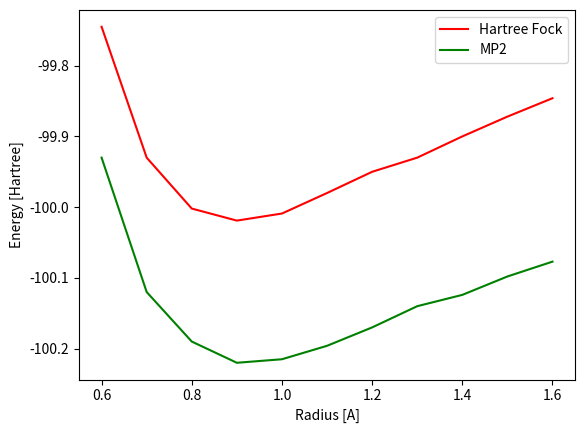

Source code (Python):
import numpy as np
import matplotlib.pyplot as plt

radius = np.arange(0.6, 1.7, 0.1)

hartreefock = [-99.745, -99.93, -100.002, -100.019, -100.009, -99.98, -99.95, -99.93, -99.90, -99.872, -99.846]
mp2 = [-99.93, -100.12, -100.19, -100.22, -100.215, -100.196, -100.17, -100.14, -100.124, -100.098, -100.077]

plt.plot(radius, hartreefock, color="red", label="Hartree Fock")
plt.plot(radius, mp2, color="green", label="MP2")
plt.legend()
plt.xlabel("Radius [A]")
plt.ylabel("Energy [Hartree]")
plt.savefig("Energy_HF.png")



